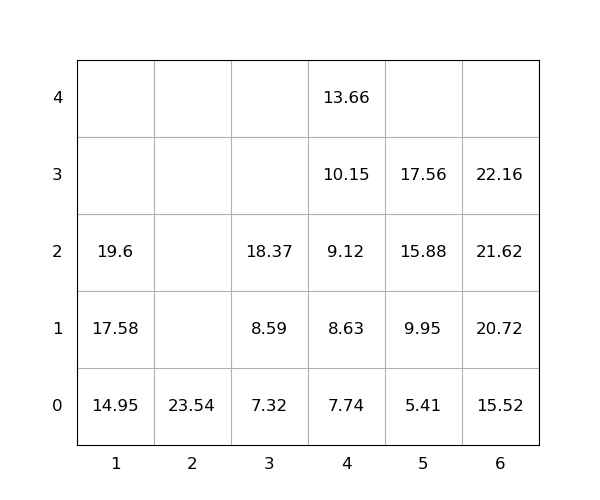

Source data for this figure (header and first rows):
idx, loc_x, loc_y, loc_z, weight, group, score, seq, reloc, size(ft)
1, 6, 0, 0, 15.52, 0, 15.52, 0, 0, 20
2, 2, 0, 0, 23.54, 0, 23.54, 0, -2.820604600266762e-16, 20
3, 1, 0, 0, 14.95, 0, 14.95, 0, 0, 20
4, 1, 0, 1, 17.58, 0, 17.58, 1, 0, 20
5, 4, 0, 0, 7.74, 0, 7.74, 2, 0, 20
6, 6, 0, 1, 20.72, 0, 20.72, 3, 0, 20
7, 3, 0, 0, 7.32, 0, 7.32, 4, 0, 20
8, 4, 0, 1, 8.63, 0, 8.63, 5, 0, 20
9, 4, 0, 2, 9.12, 0, 9.12, 6, 0, 20
10, 4, 0, 3, 10.15, 0, 10.15, 7, 0, 20
11, 4, 0, 4, 13.66, 0, 13.66, 8, 0, 20
12, 1, 0, 2, 19.6, 0, 19.6, 9, 0, 20
13, 3, 0, 1, 8.59, 0, 8.59, 10, 0, 20
14, 5, 0, 0, 5.41, 0, 5.41, 11, 0, 20
15, 5, 0, 1, 9.95, 0, 9.95, 12, 0, 20
16, 5, 0, 2, 15.88, 0, 15.88, 13, 0, 20
17, 6, 0, 2, 21.62, 0, 21.62, 14, 0, 20
18, 3, 0, 2, 18.37, 0, 18.37, 15, 0, 20
19, 6, 0, 3, 22.16, 0, 22.16, 16, 0, 20
20, 5, 0, 3, 17.56, 0, 17.56, 17, 0, 20
